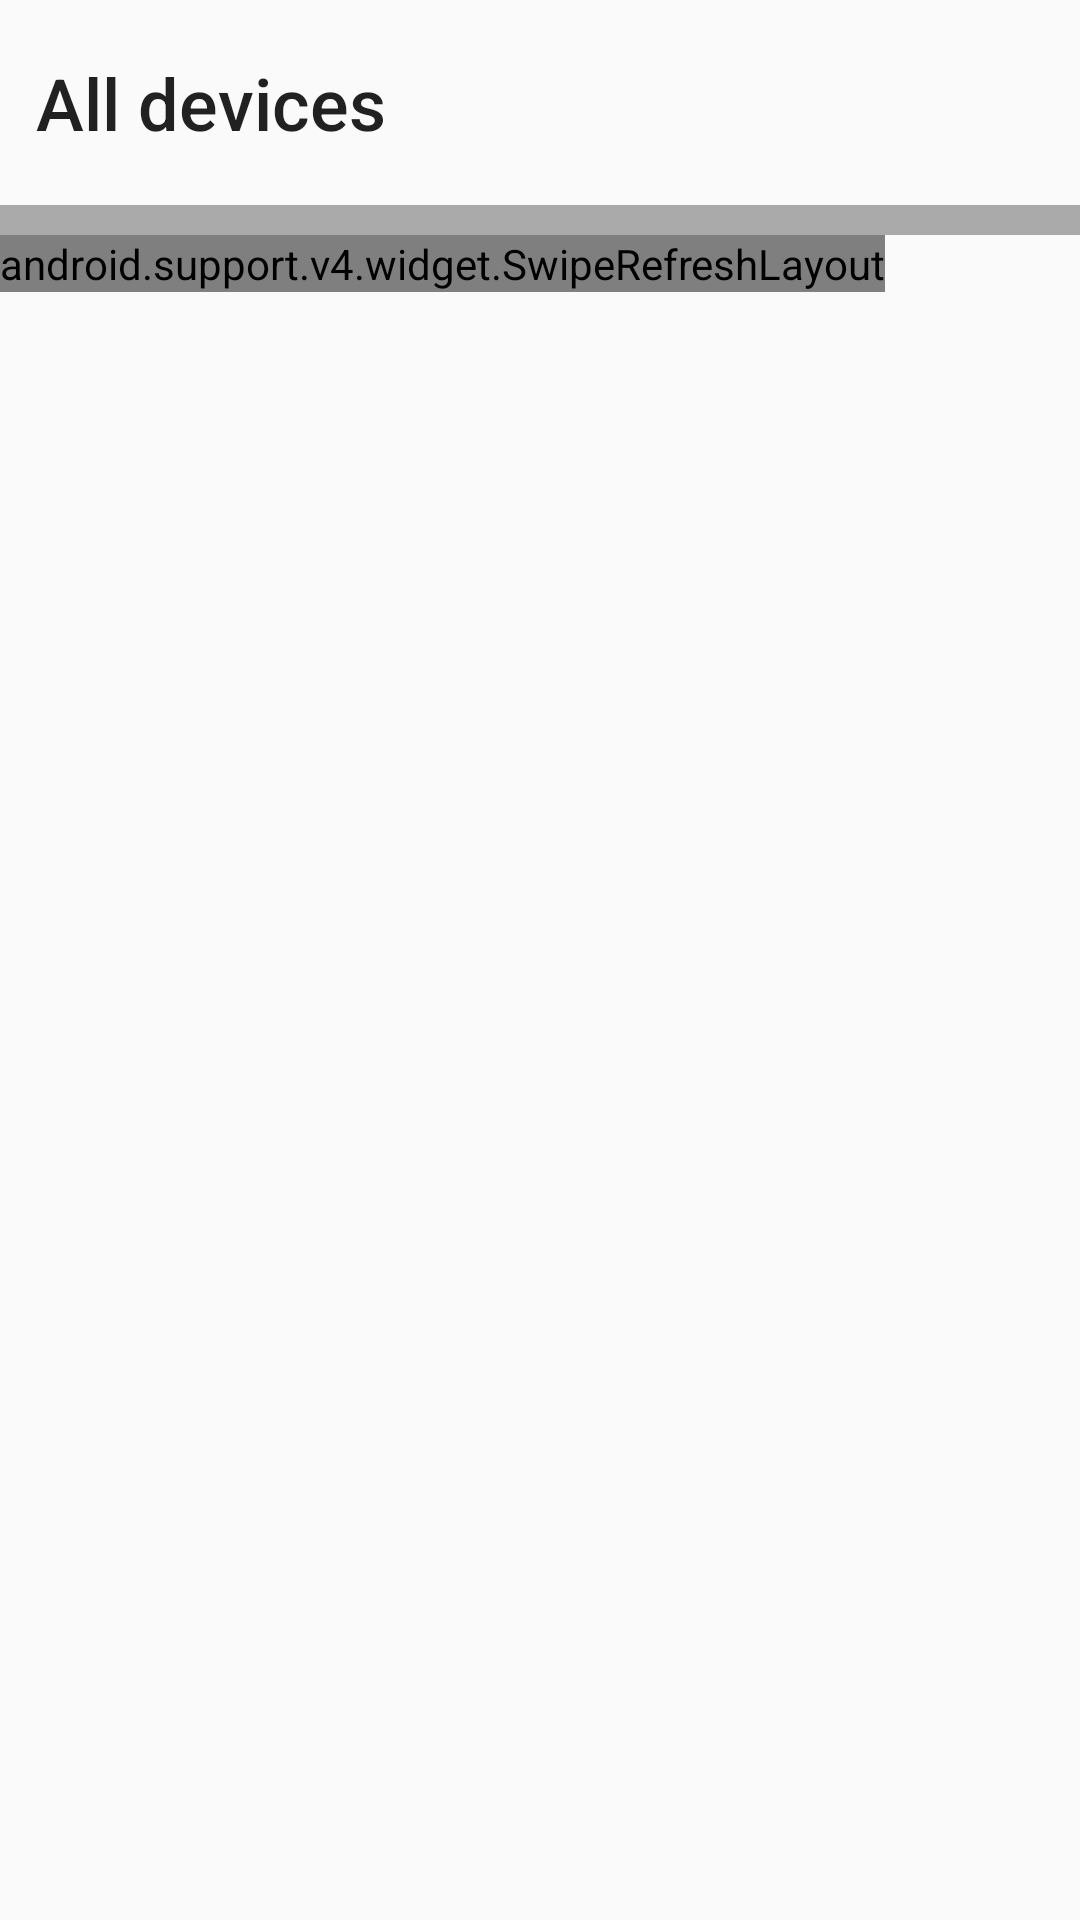

Layout XML and referenced resources for this Android screen:
<!-- AndroidManifest.xml: application theme AppTheme -->
<!-- res/layout/content_main.xml -->
<?xml version="1.0" encoding="utf-8"?>
<android.support.constraint.ConstraintLayout xmlns:android="http://schemas.android.com/apk/res/android"
    xmlns:app="http://schemas.android.com/apk/res-auto"
    xmlns:tools="http://schemas.android.com/tools"
    android:id="@+id/mainLayout"
    android:layout_width="match_parent"
    android:layout_height="match_parent"
    app:layout_behavior="@string/appbar_scrolling_view_behavior"
    tools:context=".ui.mainview.MainActivity"
    tools:showIn="@layout/app_bar_main">

    <Button
        android:id="@+id/btn_select_area"
        style="@style/Widget.AppCompat.Button.Borderless"
        android:layout_width="0dp"
        android:layout_height="wrap_content"
        android:layout_marginTop="8dp"
        android:layout_marginEnd="80dp"
        android:text="@string/all_devices"
        android:textAlignment="textStart"
        android:textAllCaps="false"
        android:textSize="24sp"
        app:layout_constraintBottom_toTopOf="@+id/v_main_separator"
        app:layout_constraintEnd_toEndOf="parent"
        app:layout_constraintStart_toStartOf="parent"
        app:layout_constraintTop_toTopOf="parent" />

    <View
        android:id="@+id/v_main_separator"
        android:layout_width="match_parent"
        android:layout_height="10dp"
        android:layout_marginTop="8dp"
        android:background="@android:color/darker_gray"
        app:layout_constraintEnd_toEndOf="parent"
        app:layout_constraintStart_toStartOf="parent"
        app:layout_constraintTop_toBottomOf="@+id/btn_select_area" />

    <android.support.v4.widget.SwipeRefreshLayout
        android:id="@+id/main_swipe"
        android:layout_width="0dp"
        android:layout_height="wrap_content"
        app:layout_constraintStart_toStartOf="parent"
        app:layout_constraintTop_toBottomOf="@+id/v_main_separator">

        <GridView
            android:id="@+id/ais_device_list"
            android:layout_width="wrap_content"
            android:layout_height="wrap_content"
            android:columnWidth="150dp"
            android:gravity="center"
            android:numColumns="auto_fit"
            android:paddingLeft="10dp"
            android:paddingRight="10dp"
            android:stretchMode="columnWidth" />
    </android.support.v4.widget.SwipeRefreshLayout>

</android.support.constraint.ConstraintLayout>
<!-- res/layout/app_bar_main.xml (included above) -->
<?xml version="1.0" encoding="utf-8"?>
<android.support.design.widget.CoordinatorLayout
        xmlns:android="http://schemas.android.com/apk/res/android"
        xmlns:app="http://schemas.android.com/apk/res-auto"
        xmlns:tools="http://schemas.android.com/tools"
        android:layout_width="match_parent"
        android:layout_height="match_parent"
        tools:context=".ui.mainview.MainActivity">

    <android.support.design.widget.AppBarLayout
        android:id="@+id/appBarLayout"
        android:layout_width="match_parent"
        android:layout_height="wrap_content"
        android:theme="@style/AppTheme.AppBarOverlay">

        <android.support.v7.widget.Toolbar
            android:id="@+id/toolbar"
            android:layout_width="match_parent"
            android:layout_height="?attr/actionBarSize"
            android:background="?attr/colorPrimary"
            app:popupTheme="@style/AppTheme.PopupOverlay">
        </android.support.v7.widget.Toolbar>

    </android.support.design.widget.AppBarLayout>

    <include layout="@layout/content_main" android:id="@+id/include"/>

    <include layout="@layout/add_device_main"
             android:id="@+id/welcome_text" />
    <ProgressBar
            android:indeterminateTint="@color/colorLightOrange"
            android:indeterminateTintMode="src_atop"
            style="?android:attr/progressBarStyleHorizontal"
            android:layout_width="match_parent"
            android:layout_height="25dp"
            android:id="@+id/progress_main" app:layout_anchorGravity="top|center" app:layout_anchor="@+id/include"
            android:indeterminate="true"/>

</android.support.design.widget.CoordinatorLayout>
<!-- resources referenced by this layout -->
<resources>
  <color name="colorLightOrange">#FA8C49</color>
  <string name="all_devices">All devices</string>
  <style name="AppTheme.AppBarOverlay" parent="ThemeOverlay.AppCompat.Dark.ActionBar" />
  <style name="AppTheme.PopupOverlay" parent="ThemeOverlay.AppCompat.Light" />
  <style name="AppTheme" parent="Theme.AppCompat.Light.DarkActionBar">
          
          <item name="colorPrimary">@color/colorPrimary</item>
          <item name="colorPrimaryDark">@color/colorPrimary</item>
          <item name="colorAccent">@color/colorOrange</item>
      </style>
  <color name="colorPrimary">#333333</color>
  <color name="colorOrange">#f14f06</color>
</resources>
